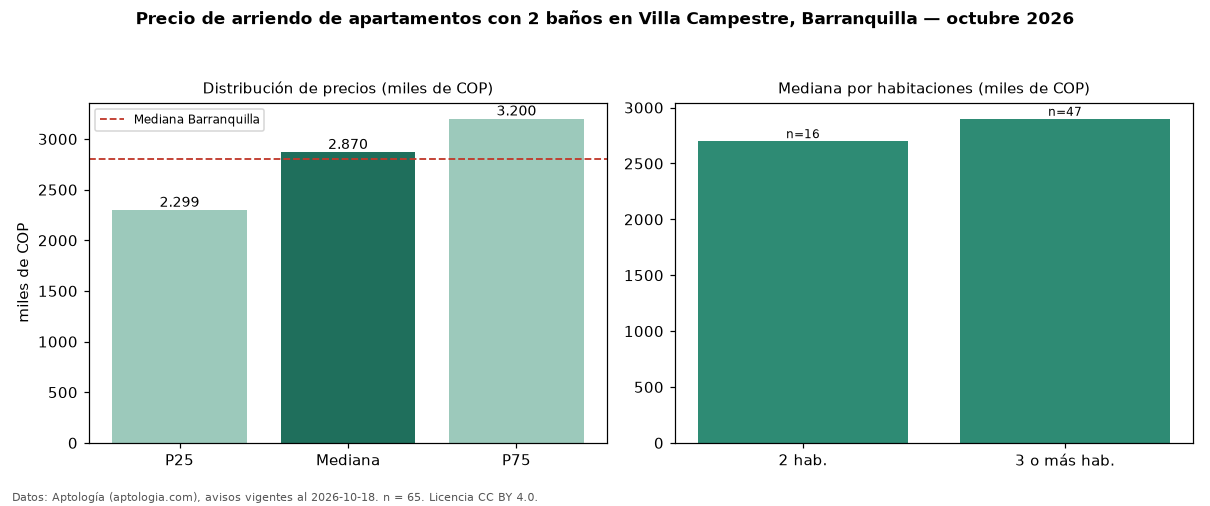

The data file committed next to this chart (first rows):
seccion, metrica, valor, moneda, n
filtro, ban2, con 2 baños, , 65
precio, p25, 2299000, COP, 65
precio, mediana, 2870000, COP, 65
precio, p75, 3200000, COP, 65
precio, minimo, 1173930, COP, 65
precio, maximo, 5300000, COP, 65
m2, mediana_precio_m2, 30973, COP, 65
m2, area_mediana_m2, 90.0, m2, 65
admin, mediana_admin_mes, 460000, COP, 20
banos, mediana_banos, 2.0, , 
parqueadero, pct_con_parqueadero, 98.3, %, 60
estrato, estrato_mas_frecuente, 4, , 65
habitaciones, 2, 2700000, COP, 16
habitaciones, 3+, 2900000, COP, 47
ciudad, mediana_ciudad_referencia, 2800000, COP, 
ciudad, mediana_m2_ciudad, 33654, COP, 
fuente, fecha_datos, 2026-10-18, , 
fuente, atribucion, https://www.aptologia.com/arriendo/barra…, , 
fuente, licencia, CC BY 4.0, , 
